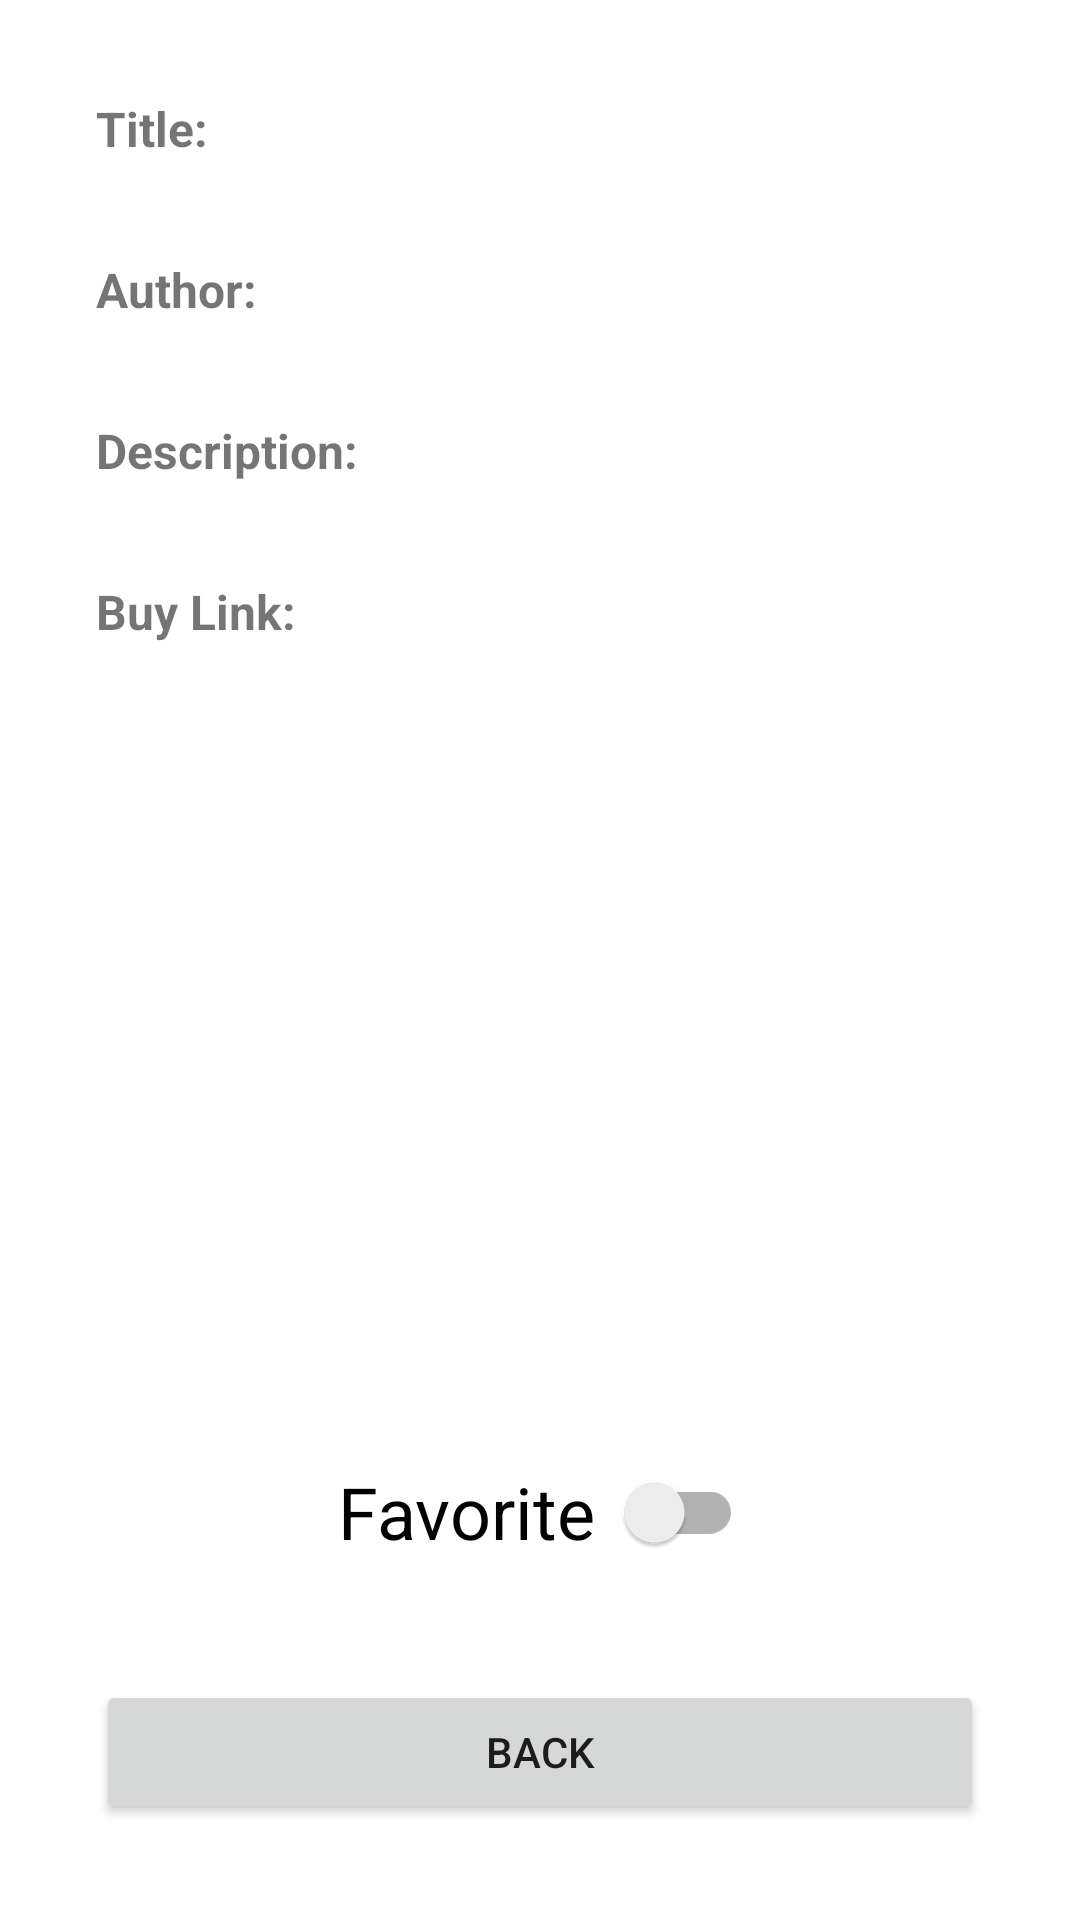

Here is an Android app screen rendered from its layout file. Give the layout XML and the strings, colors and styles it references.
<!-- AndroidManifest.xml: application theme Theme.BookStore -->
<!-- res/layout/activity_result_details.xml -->
<?xml version="1.0" encoding="utf-8"?>
<androidx.constraintlayout.widget.ConstraintLayout xmlns:android="http://schemas.android.com/apk/res/android"
    xmlns:app="http://schemas.android.com/apk/res-auto"
    xmlns:tools="http://schemas.android.com/tools"
    android:layout_width="match_parent"
    android:layout_height="match_parent"
    tools:context=".resultDetails.ResultDetailsActivity">

    <LinearLayout
        android:id="@+id/title_layout"
        android:layout_width="match_parent"
        android:layout_height="wrap_content"
        android:layout_marginStart="32dp"
        android:layout_marginEnd="32dp"
        android:layout_marginTop="32dp"
        android:orientation="horizontal"
        app:layout_constraintEnd_toEndOf="parent"
        app:layout_constraintStart_toStartOf="parent"
        app:layout_constraintTop_toTopOf="parent">

        <TextView
            android:id="@+id/detail_title"
            android:layout_width="wrap_content"
            android:layout_height="wrap_content"
            android:text="@string/title"
            android:textStyle="bold"
            android:textSize="16sp" />

        <TextView
            android:id="@+id/title_text"
            android:layout_marginStart="5dp"
            android:layout_weight="1"
            android:textSize="16sp"
            android:maxLines="2"
            android:layout_width="0dp"
            android:layout_height="match_parent" />
    </LinearLayout>

    <LinearLayout
        android:id="@+id/author_layout"
        android:layout_width="0dp"
        android:layout_height="wrap_content"
        android:layout_marginStart="32dp"
        android:layout_marginEnd="32dp"
        android:layout_marginTop="32dp"
        android:orientation="horizontal"
        app:layout_constraintEnd_toEndOf="parent"
        app:layout_constraintStart_toStartOf="parent"
        app:layout_constraintTop_toBottomOf="@+id/title_layout">

        <TextView
            android:id="@+id/detail_author"
            android:layout_width="wrap_content"
            android:layout_height="wrap_content"
            android:text="@string/author"
            android:textStyle="bold"
            android:textSize="16sp" />

        <TextView
            android:id="@+id/author_text"
            android:layout_marginStart="5dp"
            android:textSize="16sp"
            android:maxLines="2"
            android:layout_width="0dp"
            android:layout_height="match_parent"
            android:layout_weight="1" />
    </LinearLayout>

    <LinearLayout
        android:id="@+id/description_layout"
        android:layout_width="match_parent"
        android:layout_height="wrap_content"
        android:layout_marginStart="32dp"
        android:layout_marginEnd="32dp"
        android:layout_marginTop="32dp"
        android:orientation="horizontal"
        app:layout_constraintEnd_toEndOf="parent"
        app:layout_constraintStart_toStartOf="parent"
        app:layout_constraintTop_toBottomOf="@+id/author_layout">

        <TextView
            android:id="@+id/detail_description"
            android:layout_width="wrap_content"
            android:layout_height="wrap_content"
            android:text="@string/description"
            android:textStyle="bold"
            android:textSize="16sp" />

        <TextView
            android:id="@+id/description_text"
            android:layout_marginStart="5dp"
            android:textSize="16sp"
            android:maxLines="8"
            android:layout_width="0dp"
            android:layout_height="wrap_content"
            android:layout_weight="1" />
    </LinearLayout>

    <LinearLayout
        android:id="@+id/buy_link_layout"
        android:layout_width="0dp"
        android:layout_height="wrap_content"
        android:layout_marginStart="32dp"
        android:layout_marginTop="32dp"
        android:layout_marginEnd="32dp"
        android:orientation="horizontal"
        app:layout_constraintEnd_toEndOf="parent"
        app:layout_constraintStart_toStartOf="parent"
        app:layout_constraintTop_toBottomOf="@+id/description_layout">

        <TextView
            android:id="@+id/detail_buy_link"
            android:layout_width="wrap_content"
            android:layout_height="wrap_content"
            android:text="@string/buy_link"
            android:textStyle="bold"
            android:textSize="16sp" />

        <TextView
            android:id="@+id/buy_link_text"
            android:layout_marginStart="5dp"
            android:textSize="16sp"
            android:maxLines="5"
            android:layout_width="0dp"
            android:layout_height="wrap_content"
            android:layout_weight="1"
            android:autoLink="web"
            android:linksClickable="true"/>
    </LinearLayout>

    <androidx.appcompat.widget.SwitchCompat
        android:id="@+id/favorite_switch"
        android:layout_width="wrap_content"
        android:layout_height="wrap_content"
        android:layout_marginBottom="32dp"
        android:minWidth="32sp"
        android:minHeight="48dp"
        android:text="@string/favorite"
        android:textSize="24sp"
        app:switchPadding="10dp"
        app:layout_constraintBottom_toTopOf="@+id/detail_back_button"
        app:layout_constraintEnd_toEndOf="parent"
        app:layout_constraintStart_toStartOf="parent" />

    <ImageView
        android:id="@+id/detail_thumbnail"
        android:layout_width="100dp"
        android:layout_height="100dp"
        android:layout_marginTop="32dp"
        app:layout_constraintEnd_toEndOf="parent"
        app:layout_constraintStart_toStartOf="parent"
        app:layout_constraintTop_toBottomOf="@+id/buy_link_layout"
        tools:src="@tools:sample/avatars" />

    <Button
        android:id="@+id/detail_back_button"
        android:layout_width="0dp"
        android:layout_height="wrap_content"
        android:layout_marginStart="32dp"
        android:layout_marginEnd="32dp"
        android:layout_marginBottom="32dp"
        android:text="@string/back"
        app:layout_constraintBottom_toBottomOf="parent"
        app:layout_constraintEnd_toEndOf="parent"
        app:layout_constraintStart_toStartOf="parent" />

</androidx.constraintlayout.widget.ConstraintLayout>
<!-- resources referenced by this layout -->
<resources>
  <string name="author">Author:</string>
  <string name="back">Back</string>
  <string name="buy_link">Buy Link:</string>
  <string name="description">Description:</string>
  <string name="favorite">Favorite</string>
  <string name="title">Title:</string>
  <style name="Theme.BookStore" parent="Theme.MaterialComponents.DayNight.DarkActionBar">
          
          <item name="colorPrimary">@color/green</item>
          <item name="colorPrimaryVariant">@color/faded_green</item>
          <item name="colorOnPrimary">@color/white</item>
          
          <item name="colorSecondary">@color/teal_200</item>
          <item name="colorSecondaryVariant">@color/teal_700</item>
          <item name="colorOnSecondary">@color/black</item>
          
          <item name="android:statusBarColor">?attr/colorPrimaryVariant</item>
          
      </style>
  <color name="green">#FF236F21</color>
  <color name="faded_green">#80236F21</color>
  <color name="white">#FFFFFFFF</color>
  <color name="teal_200">#FF03DAC5</color>
  <color name="teal_700">#FF018786</color>
  <color name="black">#FF000000</color>
</resources>
